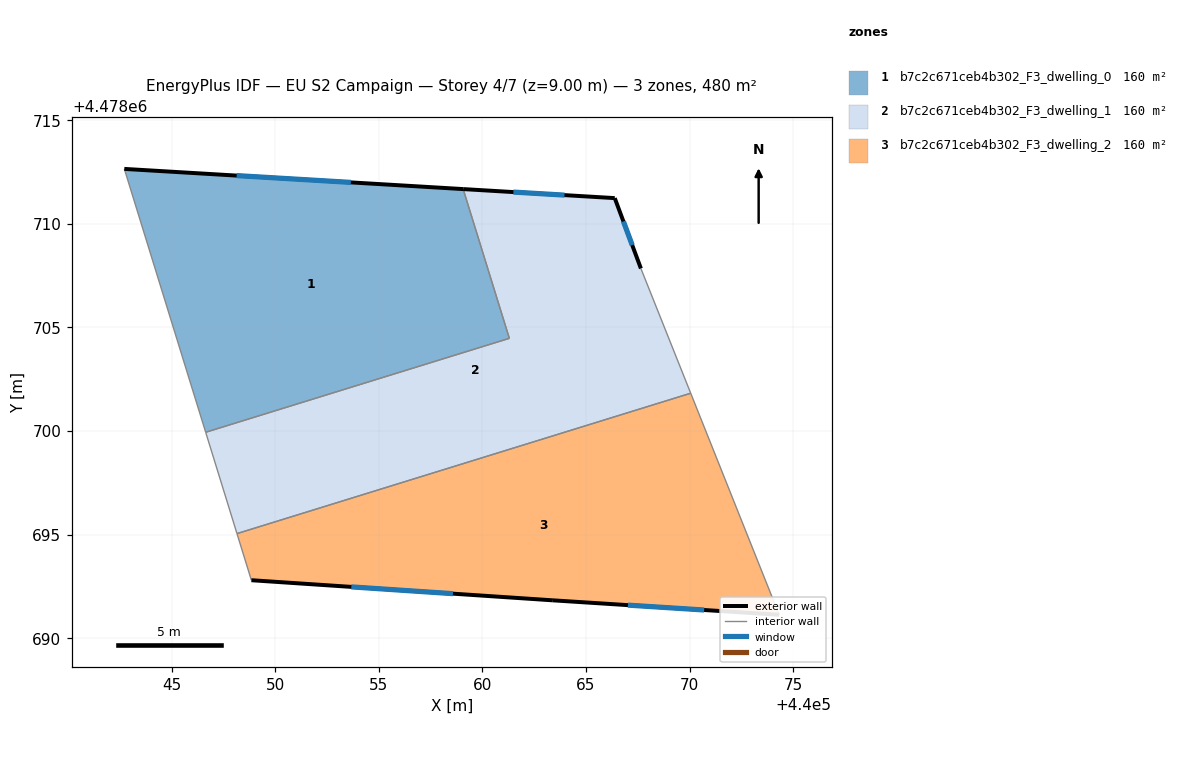
=== STOREY PLAN SPEC (per zone: floor XY polygon, exterior-wall plan segments, windows/doors) ===
zone 1: b7c2c671ceb4b302_F3_dwelling_0  (159.9 m²)
  floor: (440059.07, 4478711.68) (440061.30, 4478704.47) (440046.64, 4478699.94) (440042.72, 4478712.65)
  exterior wall: (440059.07, 4478711.68) – (440042.72, 4478712.65)  [16.4 m]
    window: (440053.65, 4478712.00) – (440048.14, 4478712.33)  [5.6 m²]
  interior walls: 3
zone 2: b7c2c671ceb4b302_F3_dwelling_1  (159.9 m²)
  floor: (440066.39, 4478711.24) (440067.65, 4478707.85) (440070.05, 4478701.83) (440048.16, 4478695.05) (440046.64, 4478699.94) (440061.30, 4478704.47) (440059.07, 4478711.68)
  exterior wall: (440066.39, 4478711.24) – (440059.07, 4478711.68)  [7.3 m]
    window: (440063.96, 4478711.39) – (440061.50, 4478711.53)  [2.5 m²]
  exterior wall: (440067.65, 4478707.85) – (440066.39, 4478711.24)  [3.6 m]
    window: (440067.23, 4478708.97) – (440066.81, 4478710.12)  [1.2 m²]
  interior walls: 5
zone 3: b7c2c671ceb4b302_F3_dwelling_2  (159.9 m²)
  floor: (440070.05, 4478701.83) (440074.33, 4478691.13) (440063.40, 4478691.83) (440048.85, 4478692.80) (440048.16, 4478695.05)
  exterior wall: (440063.40, 4478691.83) – (440074.33, 4478691.13)  [10.9 m]
    window: (440067.02, 4478691.60) – (440070.71, 4478691.36)  [3.7 m²]
  exterior wall: (440048.85, 4478692.80) – (440063.40, 4478691.83)  [14.6 m]
    window: (440053.67, 4478692.48) – (440058.58, 4478692.15)  [5.0 m²]
  interior walls: 3

=== DERIVED (storey summary) ===
Building: EU S2 Campaign
Storey: 4 of 7  (floor level z = 9.00 m)
Storey gross floor area: 479.7 m²
Zones on this storey: 3
  - b7c2c671ceb4b302_F3_dwelling_0: floor 159.9 m²; exterior wall 16.4 m (49.2 m²); 1 window(s) 5.6 m²; WWR 11.4%
  - b7c2c671ceb4b302_F3_dwelling_1: floor 159.9 m²; exterior wall 11.0 m (32.9 m²); 2 window(s) 3.7 m²; WWR 11.4%
  - b7c2c671ceb4b302_F3_dwelling_2: floor 159.9 m²; exterior wall 25.5 m (76.6 m²); 2 window(s) 8.7 m²; WWR 11.4%
Zone adjacency (shared interzone walls):
  - b7c2c671ceb4b302_F3_dwelling_0 ↔ b7c2c671ceb4b302_F3_dwelling_1
  - b7c2c671ceb4b302_F3_dwelling_1 ↔ b7c2c671ceb4b302_F3_dwelling_2